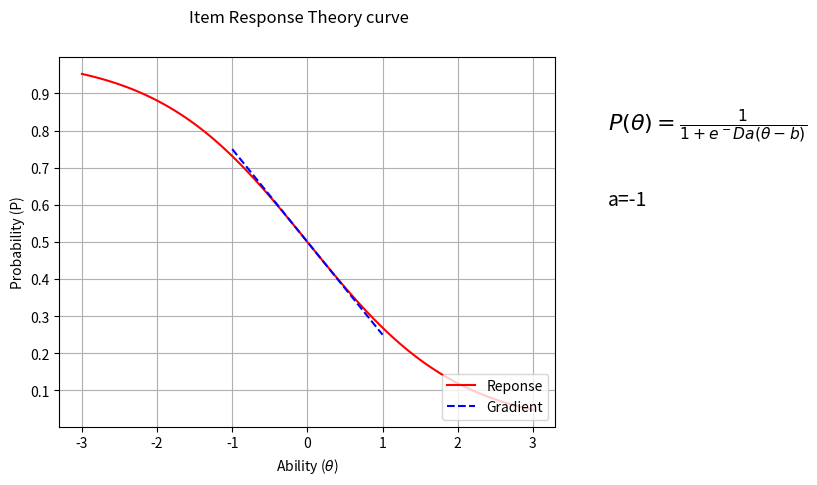

This chart was generated by the following Python code:
# -*- coding: utf-8 -*-
"""
Created on Sun Feb  7 16:28:27 2021

[redacted]
"""

#import section
from matplotlib import pylab
import pylab as plt
import numpy as np

#sigmoid = lambda x: 1 / (1 + np.exp(-x))
def sigmoid(x):
    return (1 / (1 + np.exp(-x)))


#1/(1+e^(−a(θ−b)))  Derivitive = d/dθ(1/(1 + e^θ)) = -e^θ/(1 + e^θ)^2

def IRT_P2(a,b,theta):
    #a is the discrimination parameter
    #b is the difficulty parameter
    
    #theta ability level
    L=-a*(theta-b)
    print(L)

    return (1 / (1 + (np.exp(L))))

def IRT_P2_gradient(a,b,theta):
    
    #a=(np.exp(theta))**2
    #ePowTh=-np.exp(L)
    #IRT_P2_Gradient=
    
    #IRT_P2_Gradient=(np.exp(theta)/((1+(np.exp(theta))**2))
    #IRT_P2_Gradient=(1/(np.exp(a*(theta-b))   +1))
    
    
    #d/dx(1/(1 + e^(a (x - b)))) = -(a e^(a (x - b)))/(e^(a (x - b)) + 1)^2
    numerator=a*( np.exp(a*(theta-b))  )
    denominator=(np.exp(a*(theta-b)) + 1  )**2
    IRT_P2_Gradient=numerator/denominator
    print("Gradient={}".format(IRT_P2_Gradient))
    return IRT_P2_Gradient
    
    #derivative calculator | 
    #function to differentiate | 1/(e^(a (θ - b)) + 1)
    #differentiation variable | (invalid value)
#1/(1+e^(−a(θ−b)))  Derivitive = d/dθ(1/(1 + e^θ)) = -e^θ/(1 + e^θ)^2

def calc_line(m,x,c):
    y=(m*x)+c
    return y

mySamples = []
mySigmoid = []



range={"x_min":-3,"x_max":3,"y-min":0,"y-max":1}
resolution=100


#Rasch's model 1/(1+e^(−a(θ−b) ) )
#Item difficutlty 

b=0
a=-1




# generate an Array with value ???
# linespace generate an array from start and stop value
# with requested number of elements. Example 10 elements or 100 elements.
# 
#x = plt.linspace(range.get('x_min'),range.get('x_max'),10)
theta = plt.linspace(range.get('x_min'),range.get('x_max'),resolution)

# prepare the plot, associate the color r(ed) or b(lue) and the label 
plt.plot(theta, IRT_P2(a,b,theta), 'r', label='Reponse')
#plt.plot(y, sigmoid(y), 'b', label='linspace(-10,10,100)')

#Calcualte the gradient line at Theta=0
#Calculate the value of Sigmoid at Theta - this give c
c=IRT_P2(a,b,b)
m=IRT_P2_gradient(a,b,b)

gradient_line = plt.linspace(-1.0,1.0,resolution)
plt.plot(gradient_line+b, calc_line(m,gradient_line,c), 'b--', label='Gradient')


# Draw the grid line in background.
plt.grid()

# Title & Subtitle
#plt.title('P2')
plt.suptitle('Item Response Theory curve')

# place the legen boc in bottom right of the graph
plt.legend(loc='lower right')

# write the Sigmoid formula
plt.text(4, 0.8, r'$P(\theta)=\frac{1}{1+e^-Da{(\theta-b)}}$', fontsize=16)
value_text="a={}, b={}".format(a,b)
value_text="a={}".format(a)
plt.text(4, 0.6,  value_text, fontsize=14)

#resize the X and Y axes
plt.gca().xaxis.set_major_locator(plt.MultipleLocator(1))
plt.gca().yaxis.set_major_locator(plt.MultipleLocator(0.1))
 
#Draw vriticle and horizontal line
#plt.plot([-3, b], [c, c], 'b--')
#plt.plot([b, b], [0, c], 'b--')


# plt.plot(x)
plt.xlabel(r'Ability ($\theta$)')
plt.ylabel('Probability (P)')

# create the graph
plt.show()